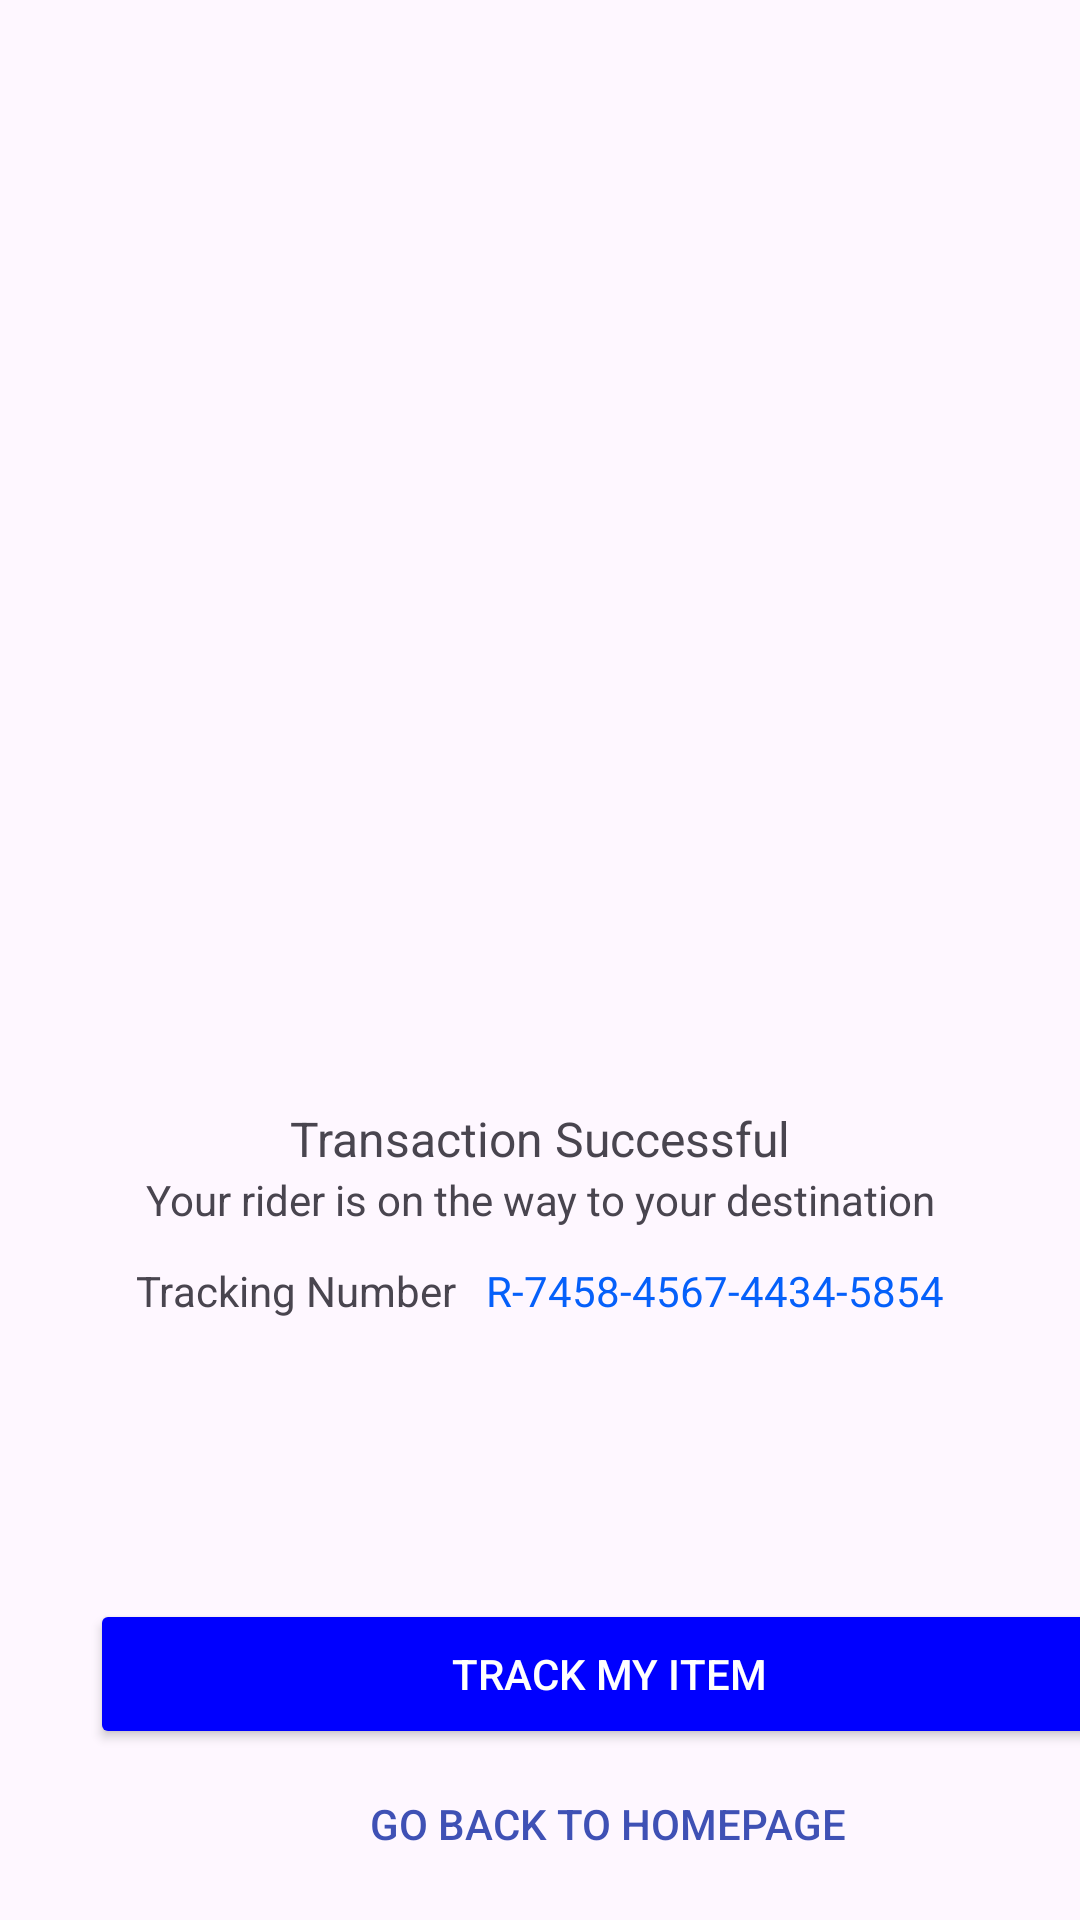

Here is an Android app screen rendered from its layout file. Give the layout XML and the strings, colors and styles it references.
<!-- AndroidManifest.xml: application theme Theme.Redi1 -->
<!-- res/layout/activity_transaction2.xml -->
<?xml version="1.0" encoding="utf-8"?>
<androidx.constraintlayout.widget.ConstraintLayout xmlns:android="http://schemas.android.com/apk/res/android"
    xmlns:app="http://schemas.android.com/apk/res-auto"
    xmlns:tools="http://schemas.android.com/tools"
    android:id="@+id/main"
    android:layout_width="match_parent"
    android:layout_height="match_parent"
    tools:context=".Transaction2">
    <LinearLayout
        android:layout_width="match_parent"
        android:layout_height="match_parent"
        android:orientation="horizontal">

        <LinearLayout
            android:layout_width="match_parent"
            android:layout_height="match_parent"
            android:orientation="vertical">

            <LinearLayout
                android:layout_width="match_parent"
                android:layout_height="287dp"
                android:gravity="center"
                android:orientation="vertical">

                <ViewFlipper
                    android:id="@+id/viewFlipper"
                    android:layout_width="match_parent"
                    android:layout_height="match_parent">

                    <ImageView
                        android:id="@+id/component"
                        android:layout_width="match_parent"
                        android:layout_height="match_parent"
                        android:src="@drawable/transaction" />

                    <ImageView
                        android:id="@+id/component2"
                        android:layout_width="match_parent"
                        android:layout_height="match_parent"
                        android:src="@drawable/transaction1" />

                </ViewFlipper>
            </LinearLayout>

            <LinearLayout
                android:layout_width="match_parent"
                android:layout_height="246dp"
                android:gravity="center"
                android:orientation="vertical">

                <TextView
                    android:id="@+id/textView55"
                    android:layout_width="match_parent"
                    android:layout_height="wrap_content"
                    android:text="Transaction Successful"
                    android:textSize="16dp"
                    android:gravity="center"/>

                <TextView
                    android:id="@+id/textView52"
                    android:layout_width="match_parent"
                    android:layout_height="wrap_content"
                    android:gravity="center"
                    android:text="Your rider is on the way to your destination" />

                <LinearLayout
                    android:layout_width="match_parent"
                    android:layout_height="42dp"
                    android:gravity="center"
                    android:orientation="horizontal">

                    <TextView
                        android:id="@+id/textView53"
                        android:layout_width="wrap_content"
                        android:layout_height="wrap_content"
                        android:text="Tracking Number" />

                    <TextView
                        android:id="@+id/textView54"
                        android:layout_width="wrap_content"
                        android:layout_height="wrap_content"
                        android:layout_marginLeft="10dp"
                        android:text="R-7458-4567-4434-5854"
                        android:textColor="#0560FA" />
                </LinearLayout>

            </LinearLayout>

            <LinearLayout
                android:layout_width="match_parent"
                android:layout_height="match_parent"
                android:orientation="vertical">

                <Button
                    android:id="@+id/button"
                    android:layout_width="346dp"
                    android:layout_height="50dp"
                    android:layout_marginLeft="30dp"
                    android:backgroundTint="#0000FF"
                    android:text="Track my item"
                    android:textColor="#FFFFFF"
                    app:cornerRadius="4.96dp" />

                <Button
                    android:id="@+id/button2"
                    android:layout_width="345dp"
                    android:layout_height="50dp"
                    android:layout_marginLeft="30dp"
                    android:background="@null"
                    android:backgroundTint="#FCFCFF"
                    android:text="Go back to homepage"
                    android:textColor="#3F51B5"
                    app:cornerRadius="4.96dp"
                    app:strokeColor="#3F51B5" />
            </LinearLayout>

        </LinearLayout>
    </LinearLayout>
</androidx.constraintlayout.widget.ConstraintLayout>
<!-- resources referenced by this layout -->
<resources>
  <style name="Theme.Redi1" parent="Base.Theme.Redi1" />
  <style name="Base.Theme.Redi1" parent="Theme.Material3.DayNight.NoActionBar">
          
          
      </style>
</resources>
